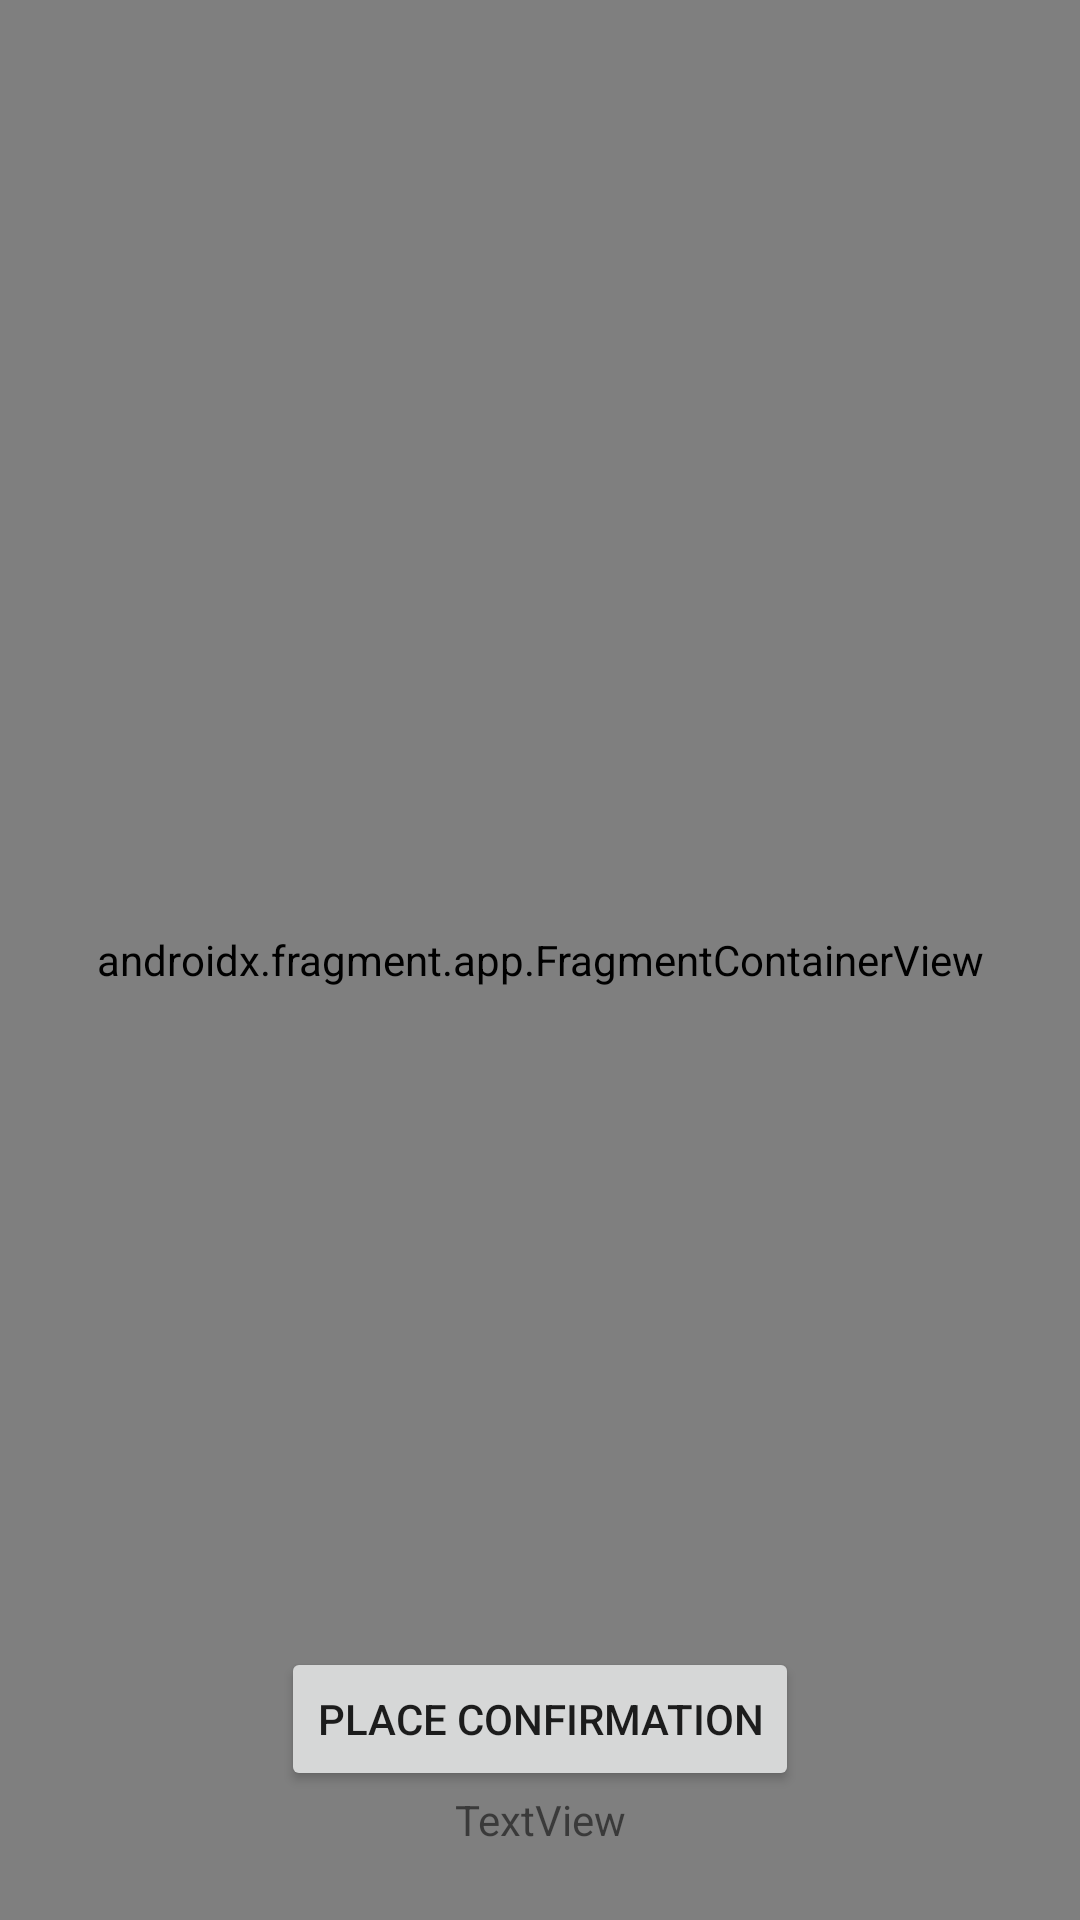

Here is an Android app screen rendered from its layout file. Give the layout XML and the strings, colors and styles it references.
<!-- AndroidManifest.xml: application theme Theme.PlacePickerV2 -->
<!-- res/layout/activity_maps.xml -->
<?xml version="1.0" encoding="utf-8"?>
<androidx.constraintlayout.widget.ConstraintLayout xmlns:android="http://schemas.android.com/apk/res/android"
    xmlns:app="http://schemas.android.com/apk/res-auto"
    xmlns:tools="http://schemas.android.com/tools"
    android:layout_width="match_parent"
    android:layout_height="match_parent"
    tools:context=".MapsActivity">

    <androidx.fragment.app.FragmentContainerView
        android:id="@+id/map"
        android:name="com.google.android.gms.maps.SupportMapFragment"
        android:layout_width="match_parent"
        android:layout_height="match_parent"
        app:layout_constraintBottom_toBottomOf="parent"
        app:layout_constraintEnd_toEndOf="parent"
        app:layout_constraintStart_toStartOf="parent"
        app:layout_constraintTop_toTopOf="parent" />

    <ImageView
        android:id="@+id/icon_marker_shadow"
        android:layout_width="20dp"
        android:layout_height="20dp"
        android:alpha="0.3"
        android:src="@drawable/ic_circle_shape"
        app:layout_constraintBottom_toBottomOf="parent"
        app:layout_constraintLeft_toLeftOf="parent"
        app:layout_constraintRight_toRightOf="parent"
        app:layout_constraintTop_toTopOf="parent" />

    <ImageView
        android:id="@+id/icon_marker"
        android:layout_width="40dp"
        android:layout_height="40dp"
        android:layout_marginBottom="35dp"
        android:src="@drawable/ic_baseline_location_on_24"
        app:layout_constraintBottom_toBottomOf="parent"
        app:layout_constraintLeft_toLeftOf="parent"
        app:layout_constraintRight_toRightOf="parent"
        app:layout_constraintTop_toTopOf="parent" />

    <TextView
        android:id="@+id/tv_place"
        android:layout_width="wrap_content"
        android:layout_height="wrap_content"
        android:layout_marginBottom="24dp"
        android:text="TextView"
        app:layout_constraintBottom_toBottomOf="parent"
        app:layout_constraintEnd_toEndOf="parent"
        app:layout_constraintStart_toStartOf="parent" />

    <Button
        android:id="@+id/btn_conf"
        android:layout_width="wrap_content"
        android:layout_height="wrap_content"
        android:text="place confirmation"
        app:layout_constraintBottom_toTopOf="@+id/tv_place"
        app:layout_constraintEnd_toEndOf="parent"
        app:layout_constraintStart_toStartOf="parent" />
</androidx.constraintlayout.widget.ConstraintLayout>
<!-- resources referenced by this layout -->
<resources>
  <style name="Theme.PlacePickerV2" parent="Theme.MaterialComponents.DayNight.DarkActionBar">
          
          <item name="colorPrimary">@color/purple_500</item>
          <item name="colorPrimaryVariant">@color/purple_700</item>
          <item name="colorOnPrimary">@color/white</item>
          
          <item name="colorSecondary">@color/teal_200</item>
          <item name="colorSecondaryVariant">@color/teal_700</item>
          <item name="colorOnSecondary">@color/black</item>
          
          <item name="android:statusBarColor" tools:targetApi="l">?attr/colorPrimaryVariant</item>
          
      </style>
  <!-- not gathered from this repository: default colours our renderer supplied (Android Studio template values) -->
  <color name="purple_500">#FF6200EE</color>
  <color name="purple_700">#FF3700B3</color>
  <color name="teal_200">#FF03DAC5</color>
  <color name="teal_700">#FF018786</color>
  <color name="black">#FF000000</color>
  <color name="white">#FFFFFFFF</color>
</resources>
